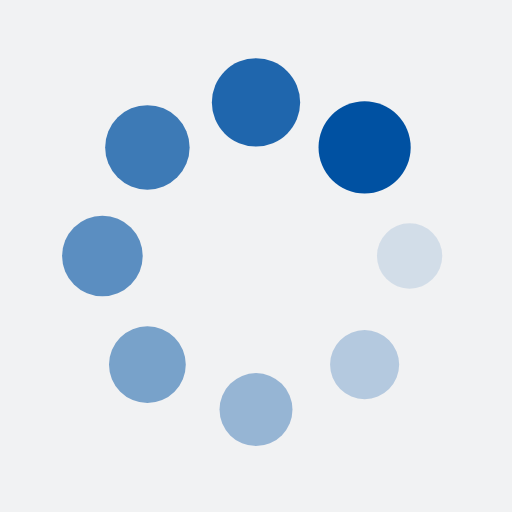
t = 0.00 s
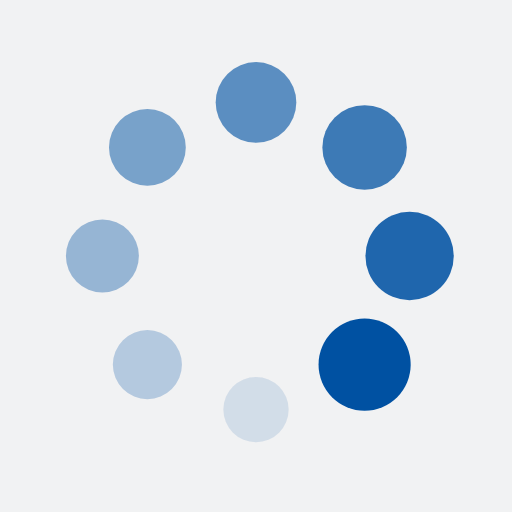
t = 0.25 s
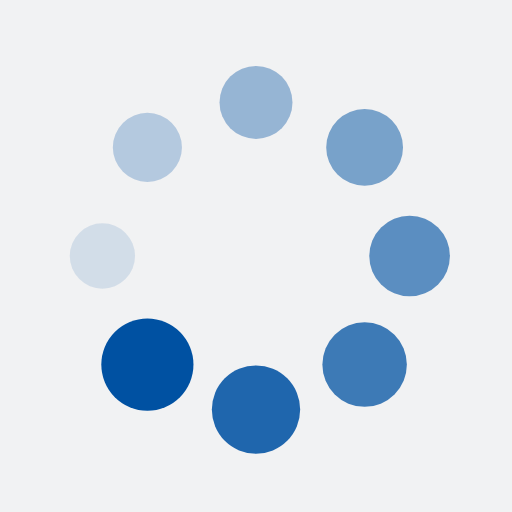
t = 0.50 s
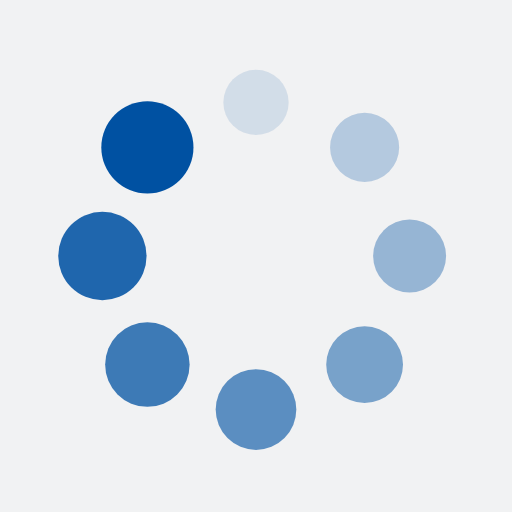
t = 0.75 s

The animated SVG that drew these frames (rendered in a browser with its animation timeline set to each time). Animation: 16 SMIL elements (animate=8,animateTransform=8); one cycle of 1.00 s, repeats indefinitely.

<?xml version="1.0" encoding="utf-8"?>
<svg xmlns="http://www.w3.org/2000/svg" xmlns:xlink="http://www.w3.org/1999/xlink" style="margin: auto; background: rgb(241, 242, 243); display: block; shape-rendering: auto;" width="200px" height="200px" viewBox="0 0 100 100" preserveAspectRatio="xMidYMid">
<g transform="translate(80,50)">
<g transform="rotate(0)">
<circle cx="0" cy="0" r="6" fill="#0051a2" fill-opacity="1">
  <animateTransform attributeName="transform" type="scale" begin="-0.875s" values="1.5 1.5;1 1" keyTimes="0;1" dur="1s" repeatCount="indefinite"></animateTransform>
  <animate attributeName="fill-opacity" keyTimes="0;1" dur="1s" repeatCount="indefinite" values="1;0" begin="-0.875s"></animate>
</circle>
</g>
</g><g transform="translate(71.21320343559643,71.21320343559643)">
<g transform="rotate(45)">
<circle cx="0" cy="0" r="6" fill="#0051a2" fill-opacity="0.875">
  <animateTransform attributeName="transform" type="scale" begin="-0.75s" values="1.5 1.5;1 1" keyTimes="0;1" dur="1s" repeatCount="indefinite"></animateTransform>
  <animate attributeName="fill-opacity" keyTimes="0;1" dur="1s" repeatCount="indefinite" values="1;0" begin="-0.75s"></animate>
</circle>
</g>
</g><g transform="translate(50,80)">
<g transform="rotate(90)">
<circle cx="0" cy="0" r="6" fill="#0051a2" fill-opacity="0.75">
  <animateTransform attributeName="transform" type="scale" begin="-0.625s" values="1.5 1.5;1 1" keyTimes="0;1" dur="1s" repeatCount="indefinite"></animateTransform>
  <animate attributeName="fill-opacity" keyTimes="0;1" dur="1s" repeatCount="indefinite" values="1;0" begin="-0.625s"></animate>
</circle>
</g>
</g><g transform="translate(28.786796564403577,71.21320343559643)">
<g transform="rotate(135)">
<circle cx="0" cy="0" r="6" fill="#0051a2" fill-opacity="0.625">
  <animateTransform attributeName="transform" type="scale" begin="-0.5s" values="1.5 1.5;1 1" keyTimes="0;1" dur="1s" repeatCount="indefinite"></animateTransform>
  <animate attributeName="fill-opacity" keyTimes="0;1" dur="1s" repeatCount="indefinite" values="1;0" begin="-0.5s"></animate>
</circle>
</g>
</g><g transform="translate(20,50.00000000000001)">
<g transform="rotate(180)">
<circle cx="0" cy="0" r="6" fill="#0051a2" fill-opacity="0.5">
  <animateTransform attributeName="transform" type="scale" begin="-0.375s" values="1.5 1.5;1 1" keyTimes="0;1" dur="1s" repeatCount="indefinite"></animateTransform>
  <animate attributeName="fill-opacity" keyTimes="0;1" dur="1s" repeatCount="indefinite" values="1;0" begin="-0.375s"></animate>
</circle>
</g>
</g><g transform="translate(28.78679656440357,28.786796564403577)">
<g transform="rotate(225)">
<circle cx="0" cy="0" r="6" fill="#0051a2" fill-opacity="0.375">
  <animateTransform attributeName="transform" type="scale" begin="-0.25s" values="1.5 1.5;1 1" keyTimes="0;1" dur="1s" repeatCount="indefinite"></animateTransform>
  <animate attributeName="fill-opacity" keyTimes="0;1" dur="1s" repeatCount="indefinite" values="1;0" begin="-0.25s"></animate>
</circle>
</g>
</g><g transform="translate(49.99999999999999,20)">
<g transform="rotate(270)">
<circle cx="0" cy="0" r="6" fill="#0051a2" fill-opacity="0.25">
  <animateTransform attributeName="transform" type="scale" begin="-0.125s" values="1.5 1.5;1 1" keyTimes="0;1" dur="1s" repeatCount="indefinite"></animateTransform>
  <animate attributeName="fill-opacity" keyTimes="0;1" dur="1s" repeatCount="indefinite" values="1;0" begin="-0.125s"></animate>
</circle>
</g>
</g><g transform="translate(71.21320343559643,28.78679656440357)">
<g transform="rotate(315)">
<circle cx="0" cy="0" r="6" fill="#0051a2" fill-opacity="0.125">
  <animateTransform attributeName="transform" type="scale" begin="0s" values="1.5 1.5;1 1" keyTimes="0;1" dur="1s" repeatCount="indefinite"></animateTransform>
  <animate attributeName="fill-opacity" keyTimes="0;1" dur="1s" repeatCount="indefinite" values="1;0" begin="0s"></animate>
</circle>
</g>
</g>
<!-- [ldio] generated by https://loading.io/ --></svg>